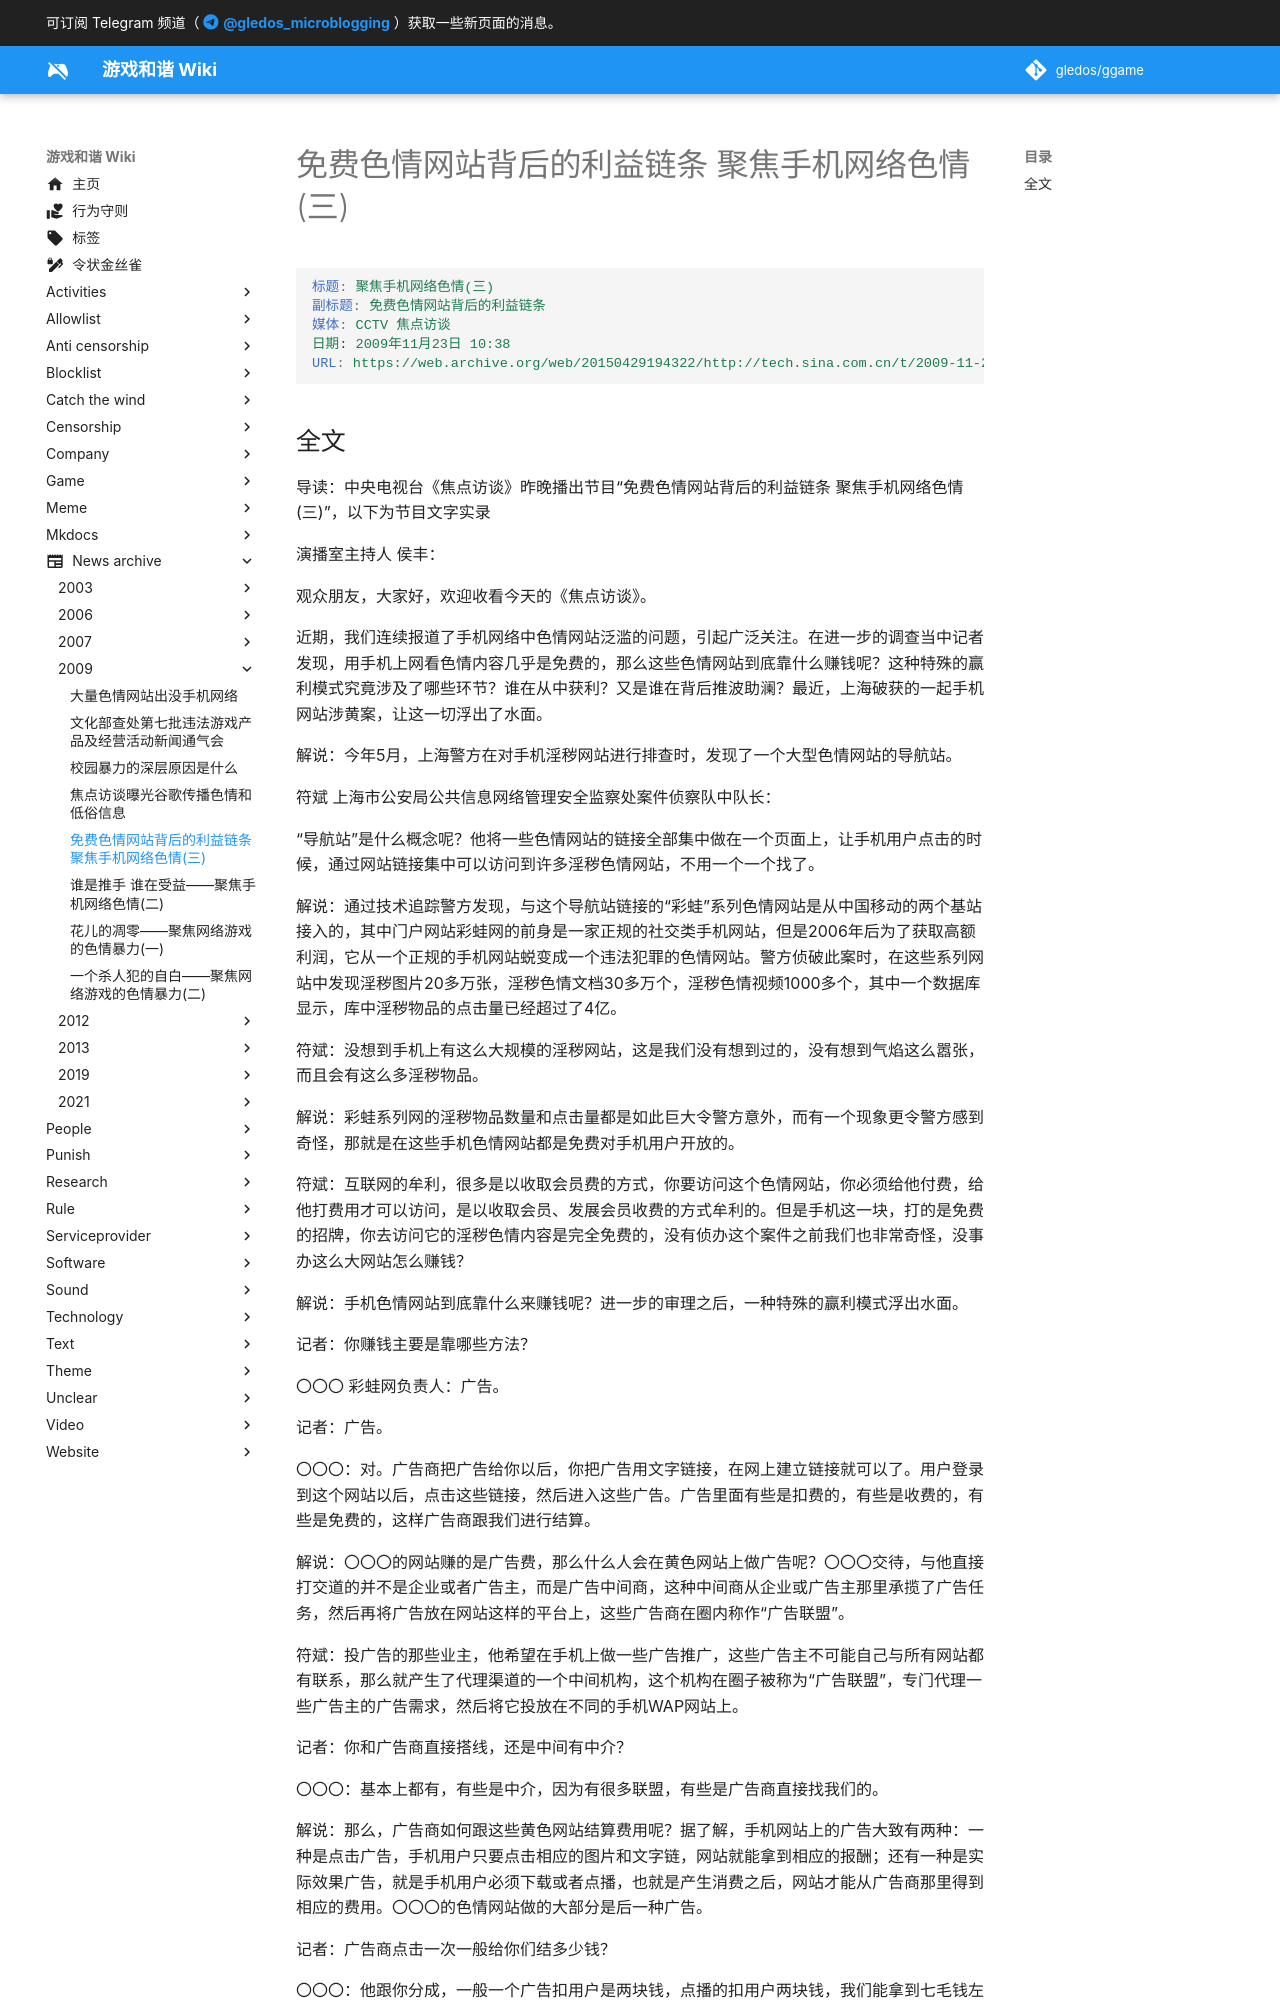

repository: gledos/ggame · page: news_archive/2009/聚焦手机网络色情(三).html · generator: mkdocs

---
title: 免费色情网站背后的利益链条 聚焦手机网络色情(三)
search:
  exclude: true
description:
published: true
date: "2022-02-20T15:05:29"
特殊标签标记: #无标签
editor: markdown
dateCreated: "2022-02-20T15:05:29"
---

```YAML
标题: 聚焦手机网络色情(三)
副标题: 免费色情网站背后的利益链条
媒体: CCTV 焦点访谈
日期: 2009年11月23日 10:38
URL: https://web.archive.org/web/20150429194322/http://tech.sina.com.cn/t/2009-11-23/10383615482.shtml
```
